Photos from the image-classification dataset "DragonFruit_Training" in the GitHub repository Atharva2645/Agrisense-main. Its 3 classes are: grade A, grade B, grade C.

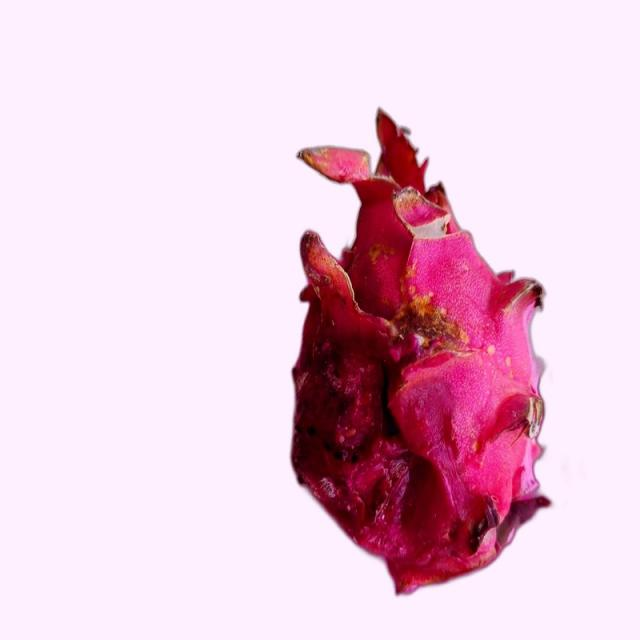
Label: grade B

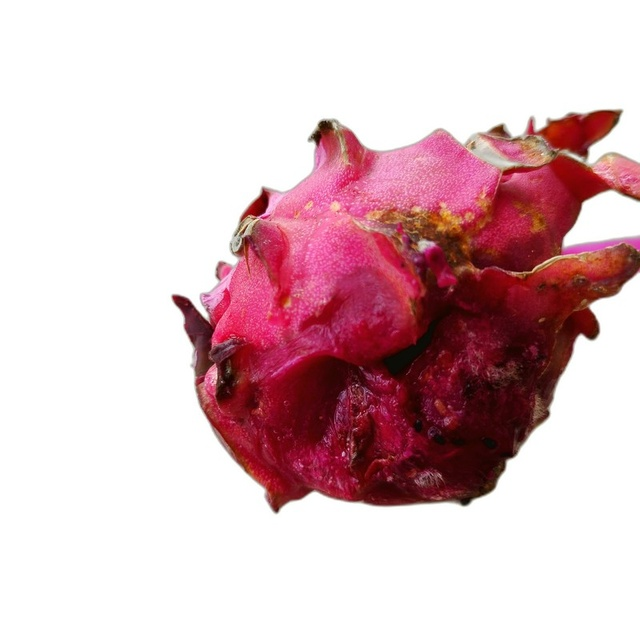
Label: grade C

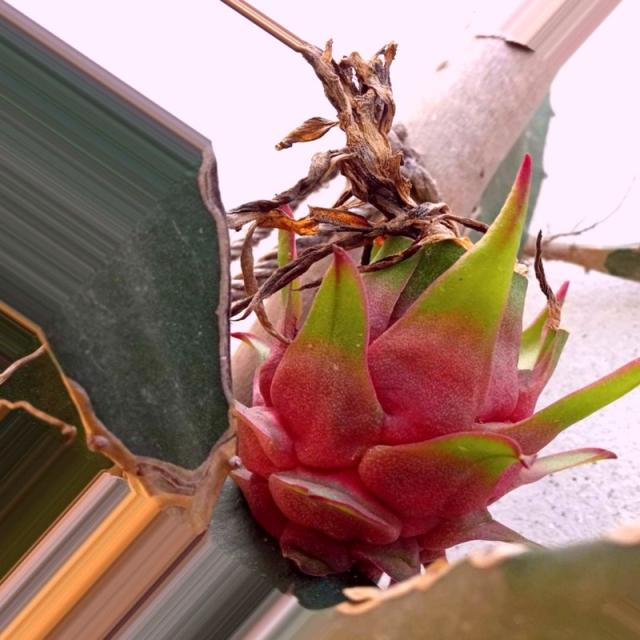
Label: grade A

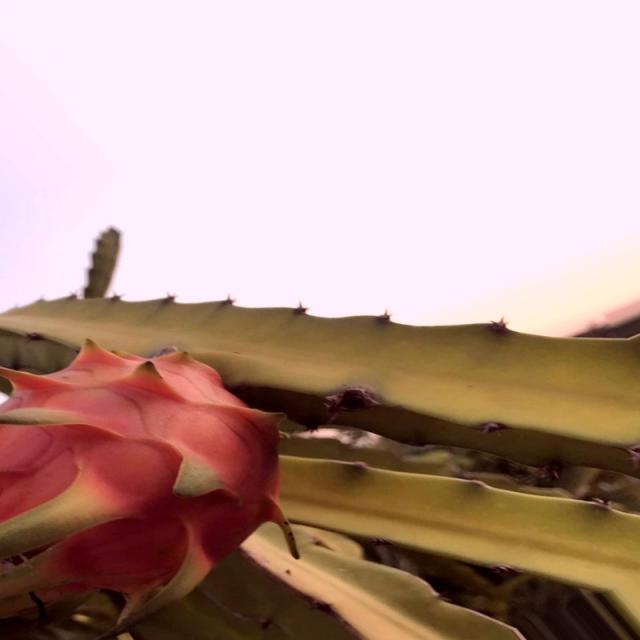
Label: grade A

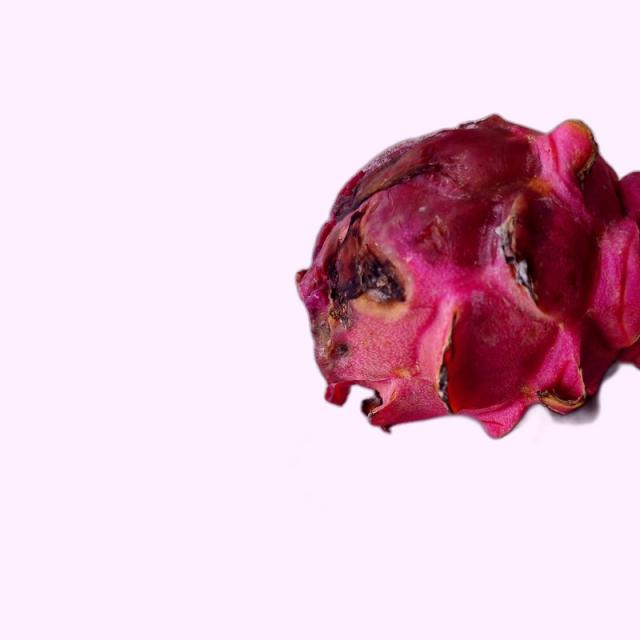
Label: grade B

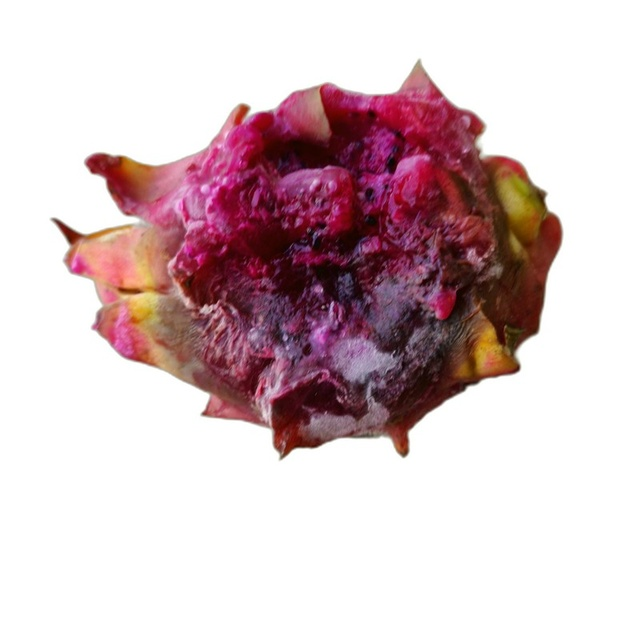
Label: grade C
